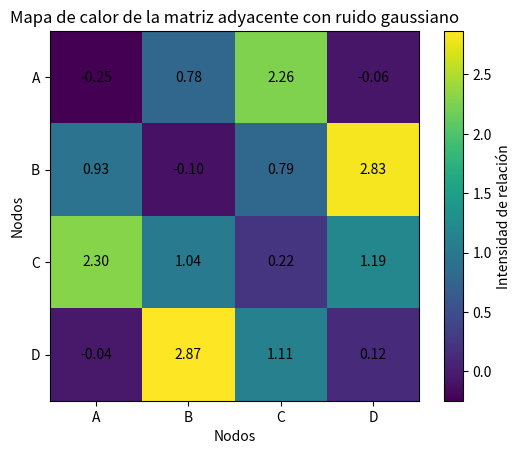

This figure's Python source:
import numpy as np
import matplotlib.pyplot as plt

nodos = ["A", "B", "C", "D"]

matriz = np.array([
    [0, 1, 2, 0],
    [1, 0, 1, 3],
    [2, 1, 0, 1],
    [0, 3, 1, 0]
])

sigma = 0.2
ruido = np.random.normal(0, sigma, matriz.shape)
matriz_ruido = matriz + ruido

plt.imshow(matriz_ruido)
plt.colorbar(label="Intensidad de relación")

plt.xticks(range(len(nodos)), nodos)
plt.yticks(range(len(nodos)), nodos)

for i in range(len(nodos)):
    for j in range(len(nodos)):
        plt.text(j, i, f"{matriz_ruido[i, j]:.2f}",
                 ha="center", va="center")

plt.title("Mapa de calor de la matriz adyacente con ruido gaussiano")
plt.xlabel("Nodos")
plt.ylabel("Nodos")
plt.show()
